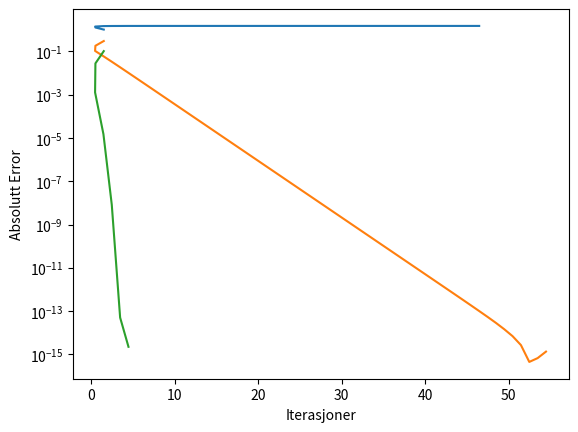

Here is the Python script that generated this plot:
import numpy as np
import matplotlib.pyplot as plt
from scipy import optimize as opt
from math import exp
from scipy import misc
d=27

f = lambda x: 1-(x-(d/10))**2+exp(1.1-(1/d+2))
Dfdx = lambda x:(-2*(x-(d/10)+(1.1-(1/d+2))*x))


# Oppgave 3
 # a)

tol = 0.5e-15
a = 1.5
b = 2
x0 = 1
x1 = 2

#Iteration
def bisection_method(f, a, b, tol):
    if f(a) * f(b) > 0:
        # end function, no root.
        print("No root found.")
    else:
        iter = 0
        while (b - a) / 2.0 > tol:
            midpoint = (a + b) / 2.0
            yield iter, abs(f(midpoint))
            if f(a) * f(midpoint) < 0:  # Increasing but below 0 case
                b = midpoint
            else:
                a = midpoint
            iter += 1


def sekant_method(f, x0, x1, tol):
    i = 0
    while abs((x1 - (x1 - x0) / (f(x1) - f(x0)) * f(x1)) - x1) > tol:
        xnew = x1 - (x1 - x0) / (f(x1) - f(x0)) * f(x1)
        yield i, xnew
        x0 = x1
        x1 = xnew
        i += 1


def newtons_method(f, Dfdx, x0, tol):
    i = 0
    while abs((x0 - f(x0) / Dfdx(x0)) - x0) > tol:
        x1 = x0 - f(x0) / Dfdx(x0)
        yield i, x1
        x0 = x1
        i += 1


#iteration arrays
data_B = np.array(list(bisection_method(f, a, b, tol)))
data_S = np.array(list(sekant_method(f, x0, x1, tol)))
data_N = np.array(list(newtons_method(f, Dfdx, x1, tol)))



#error
r_sann = opt.brentq(f, a=1.5, b=1.750, full_output=True)

error_bisection = np.array([abs(r_sann[0]-x) for x in data_B])
error_newton = np.array([abs(r_sann[0]-x) for x in data_N])
error_sekant = np.array([abs(r_sann[0]-x) for x in data_S])

#error rates


#plot of
plt.ylabel('Absolutt Error')
plt.xlabel('Iterasjoner')
plt.plot(error_bisection[:,0], error_bisection[:,1])
plt.plot(error_newton[:,0], error_newton[:,1])
plt.plot(error_sekant[:,0], error_sekant[:,1])
plt.yscale('log')
plt.show()